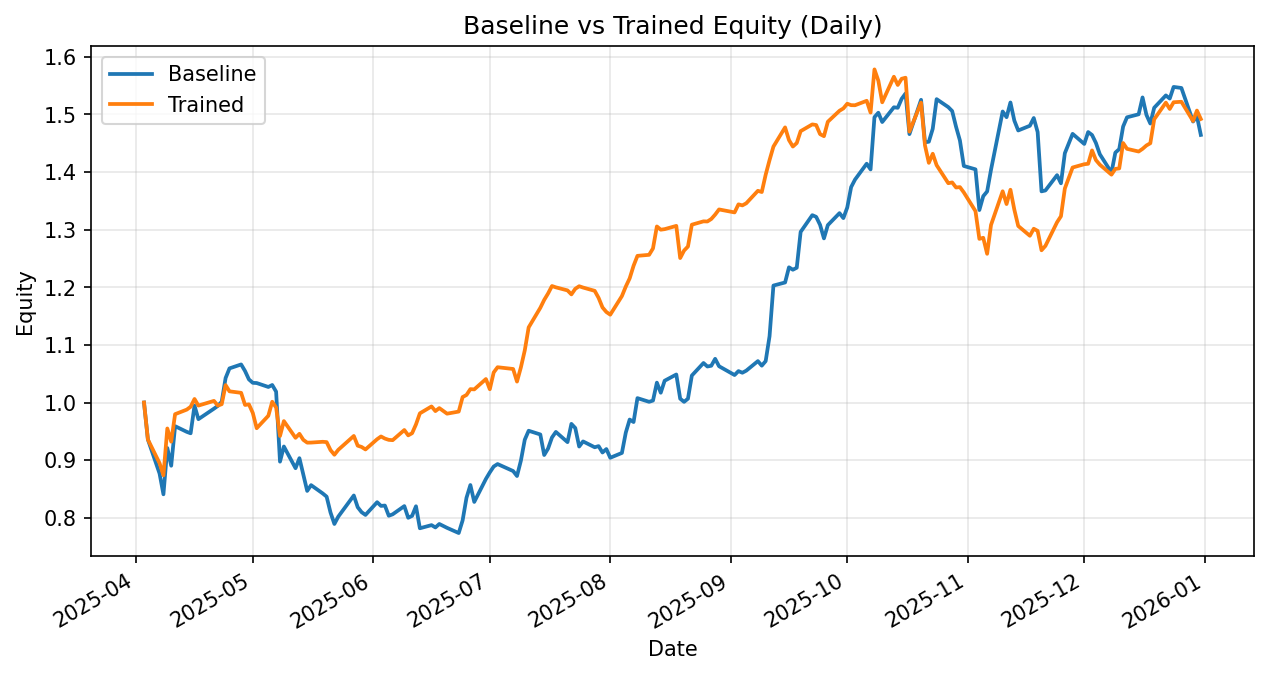

Source data for this figure (header and first rows):
date, daily_return_x, equity_baseline, daily_return_y, equity_trained
2025-04-03, 0.0, 1.0, 0.0, 1.0
2025-04-04, -0.06422, 0.9358, -0.06422, 0.9358
2025-04-07, -0.06294, 0.8769, -0.0438, 0.8948
2025-04-08, -0.04115, 0.8408, -0.02371, 0.8736
2025-04-09, 0.09552, 0.9211, 0.0932, 0.955
2025-04-10, -0.03344, 0.8903, -0.02399, 0.9321
2025-04-11, 0.0771, 0.959, 0.05116, 0.9798
2025-04-14, -0.01025, 0.9491, 0.008067, 0.9877
2025-04-15, -0.002637, 0.9466, 0.00502, 0.9926
2025-04-16, 0.05068, 0.9946, 0.01358, 1.006
2025-04-17, -0.02363, 0.9711, -0.01139, 0.9946
2025-04-21, 0.01875, 0.9893, 0.008232, 1.003
2025-04-22, 0.004896, 0.9942, -0.008185, 0.9946
2025-04-23, 0.007308, 1.001, 0.002451, 0.9971
2025-04-24, 0.04102, 1.043, 0.03325, 1.03
2025-04-25, 0.01601, 1.059, -0.01049, 1.019
2025-04-28, 0.006475, 1.066, -0.002563, 1.017
2025-04-29, -0.01068, 1.055, -0.02069, 0.9958
2025-04-30, -0.01379, 1.04, 0.001053, 0.9968
2025-05-01, -0.005747, 1.034, -0.01492, 0.9819
2025-05-02, -0.0003405, 1.034, -0.02699, 0.9554
2025-05-05, -0.006603, 1.027, 0.02258, 0.977
2025-05-06, 0.003324, 1.03, 0.02491, 1.001
2025-05-07, -0.01118, 1.019, -0.01001, 0.9913
2025-05-08, -0.1192, 0.8974, -0.04989, 0.9419
2025-05-09, 0.02933, 0.9237, 0.02748, 0.9677
2025-05-12, -0.04073, 0.8861, -0.02995, 0.9388
2025-05-13, 0.0196, 0.9034, 0.007408, 0.9457
2025-05-14, -0.03186, 0.8747, -0.01105, 0.9353
2025-05-15, -0.03199, 0.8467, -0.005218, 0.9304
2025-05-16, 0.0118, 0.8567, 0.0001278, 0.9305
2025-05-19, -0.0168, 0.8423, 0.001479, 0.9319
2025-05-20, -0.006616, 0.8367, -0.0006034, 0.9313
2025-05-21, -0.03284, 0.8092, -0.01482, 0.9175
2025-05-22, -0.02461, 0.7893, -0.008852, 0.9094
2025-05-23, 0.01615, 0.8021, 0.009393, 0.9179
2025-05-27, 0.04568, 0.8387, 0.02621, 0.942
2025-05-28, -0.02422, 0.8184, -0.0179, 0.9251
2025-05-29, -0.01052, 0.8098, -0.002398, 0.9229
2025-05-30, -0.005891, 0.805, -0.004716, 0.9186
2025-06-02, 0.02741, 0.8271, 0.0194, 0.9364
2025-06-03, -0.007759, 0.8207, 0.005044, 0.9411
2025-06-04, 0.0007699, 0.8213, -0.003869, 0.9375
2025-06-05, -0.02158, 0.8036, -0.002417, 0.9352
2025-06-06, 0.003125, 0.8061, -0.0005278, 0.9347
2025-06-09, 0.01769, 0.8203, 0.01882, 0.9523
2025-06-10, -0.02474, 0.8, -0.009714, 0.943
2025-06-11, 0.004184, 0.8034, 0.00393, 0.9468
2025-06-12, 0.02073, 0.82, 0.01615, 0.962
2025-06-13, -0.04655, 0.7819, 0.01992, 0.9812
2025-06-16, 0.006959, 0.7873, 0.01225, 0.9932
2025-06-17, -0.005113, 0.7833, -0.00814, 0.9851
2025-06-18, 0.00769, 0.7893, 0.005276, 0.9903
2025-06-20, -0.008528, 0.7826, -0.009789, 0.9806
2025-06-23, -0.01144, 0.7736, 0.003729, 0.9843
2025-06-24, 0.02829, 0.7955, 0.02558, 1.009
2025-06-25, 0.0494, 0.8348, 0.003562, 1.013
2025-06-26, 0.02646, 0.8569, 0.01002, 1.023
2025-06-27, -0.03423, 0.8276, -0.0004226, 1.023
2025-06-30, 0.0482, 0.8674, 0.01755, 1.041
... 128 more rows
